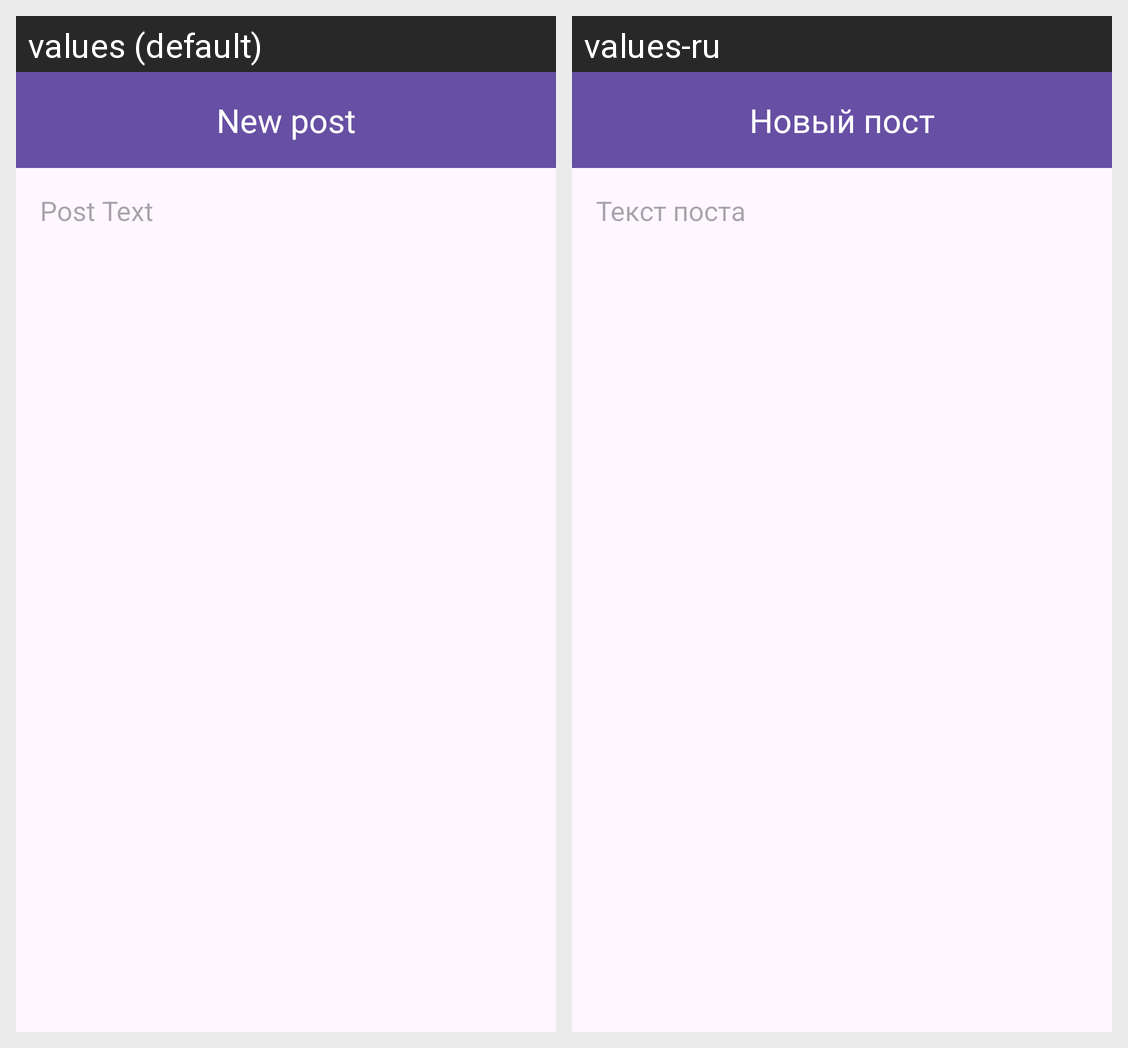

The Android screen above is rendered under two locales of the same app. Produce the string resources it draws, with the default and per-locale values.
Android screen res/layout/fragment_new_post.xml rendered under 2 locales, left to right: values (default), values-ru. Device: Nexus 5 (rendered at 1080×1920; each locale shown at half size, 540×960, under a caption strip naming it); theme Theme.LearningAndTrying.
Strings drawn on this screen, with the default value and each locale's value (text and hints the layout hard-codes, and strings that could not be matched under every locale, appear in the picture but are not listed):

new_post
  values: New post
  values-ru: Новый пост

post_text
  values: Post Text
  values-ru: Текст поста
